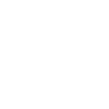
t = 0.00 s
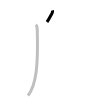
t = 1.25 s
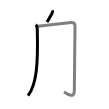
t = 2.50 s
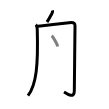
t = 3.50 s
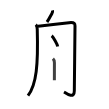
t = 4.75 s
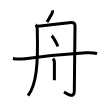
t = 6.00 s

The animated SVG that drew these frames (rendered in a browser with its animation timeline set to each time). Animation: 6 SMIL elements (animate=6); one cycle of 6.00 s.

<svg width="109px" height="109px" viewBox="0 0 px 109px" xmlns="http://www.w3.org/2000/svg" xmlns:xlink="http://www.w3.org/1999/xlink" xml:space="preserve" version="1.1"  baseProfile="full">
<path d="M52.5,10.42c0.25,0.83,0,2.05-0.67,3.25C50,17,49,19.25,47,22" style="fill:none;stroke:black;stroke-width:3;opacity:0">
  <animate attributeType="CSS" attributeName="opacity" from="0" to="1" begin="0s" dur="1s" repeatCount="0" fill="freeze" />
</path>
<path d="M35.83,24.67c0.94,0.94,1.36,2.46,1.42,4.58c1,35.5-0.75,55.25-9.25,66.42" style="fill:none;stroke:black;stroke-width:3;opacity:0">
  <animate attributeType="CSS" attributeName="opacity" from="0" to="1" begin="1s" dur="1s" repeatCount="0" fill="freeze" />
</path>
<path d="M38,26.33c1.22-0.12,2.76-0.28,4.52-0.48c8.3-0.95,21.26-2.63,26.48-3.18c6.33-0.67,6,1.33,6,3.67s-0.67,61-0.67,64.33c0,9.33-9,2-10.33,1.33" style="fill:none;stroke:black;stroke-width:3;opacity:0">
  <animate attributeType="CSS" attributeName="opacity" from="0" to="1" begin="2s" dur="1s" repeatCount="0" fill="freeze" />
</path>
<path d="M51.67,35.75c1.58,1.25,5.67,8.33,6,10.67" style="fill:none;stroke:black;stroke-width:3;opacity:0">
  <animate attributeType="CSS" attributeName="opacity" from="0" to="1" begin="3s" dur="1s" repeatCount="0" fill="freeze" />
</path>
<path d="M52.92,58.67c1.08,1.08,1.5,2.67,1.5,4c0,1.84-0.02,8.37-0.03,13.08c0,1.89-0.01,3.48-0.01,4.38" style="fill:none;stroke:black;stroke-width:3;opacity:0">
  <animate attributeType="CSS" attributeName="opacity" from="0" to="1" begin="4s" dur="1s" repeatCount="0" fill="freeze" />
</path>
<path d="M12.92,58.58c4.43,0.89,8.04,0.66,12.48,0.09c16.73-2.17,44.1-4.8,60.35-5.84c3.67-0.24,7.74-0.14,11.34,0.75" style="fill:none;stroke:black;stroke-width:3;opacity:0">
  <animate attributeType="CSS" attributeName="opacity" from="0" to="1" begin="5s" dur="1s" repeatCount="0" fill="freeze" />
</path>
</svg>
